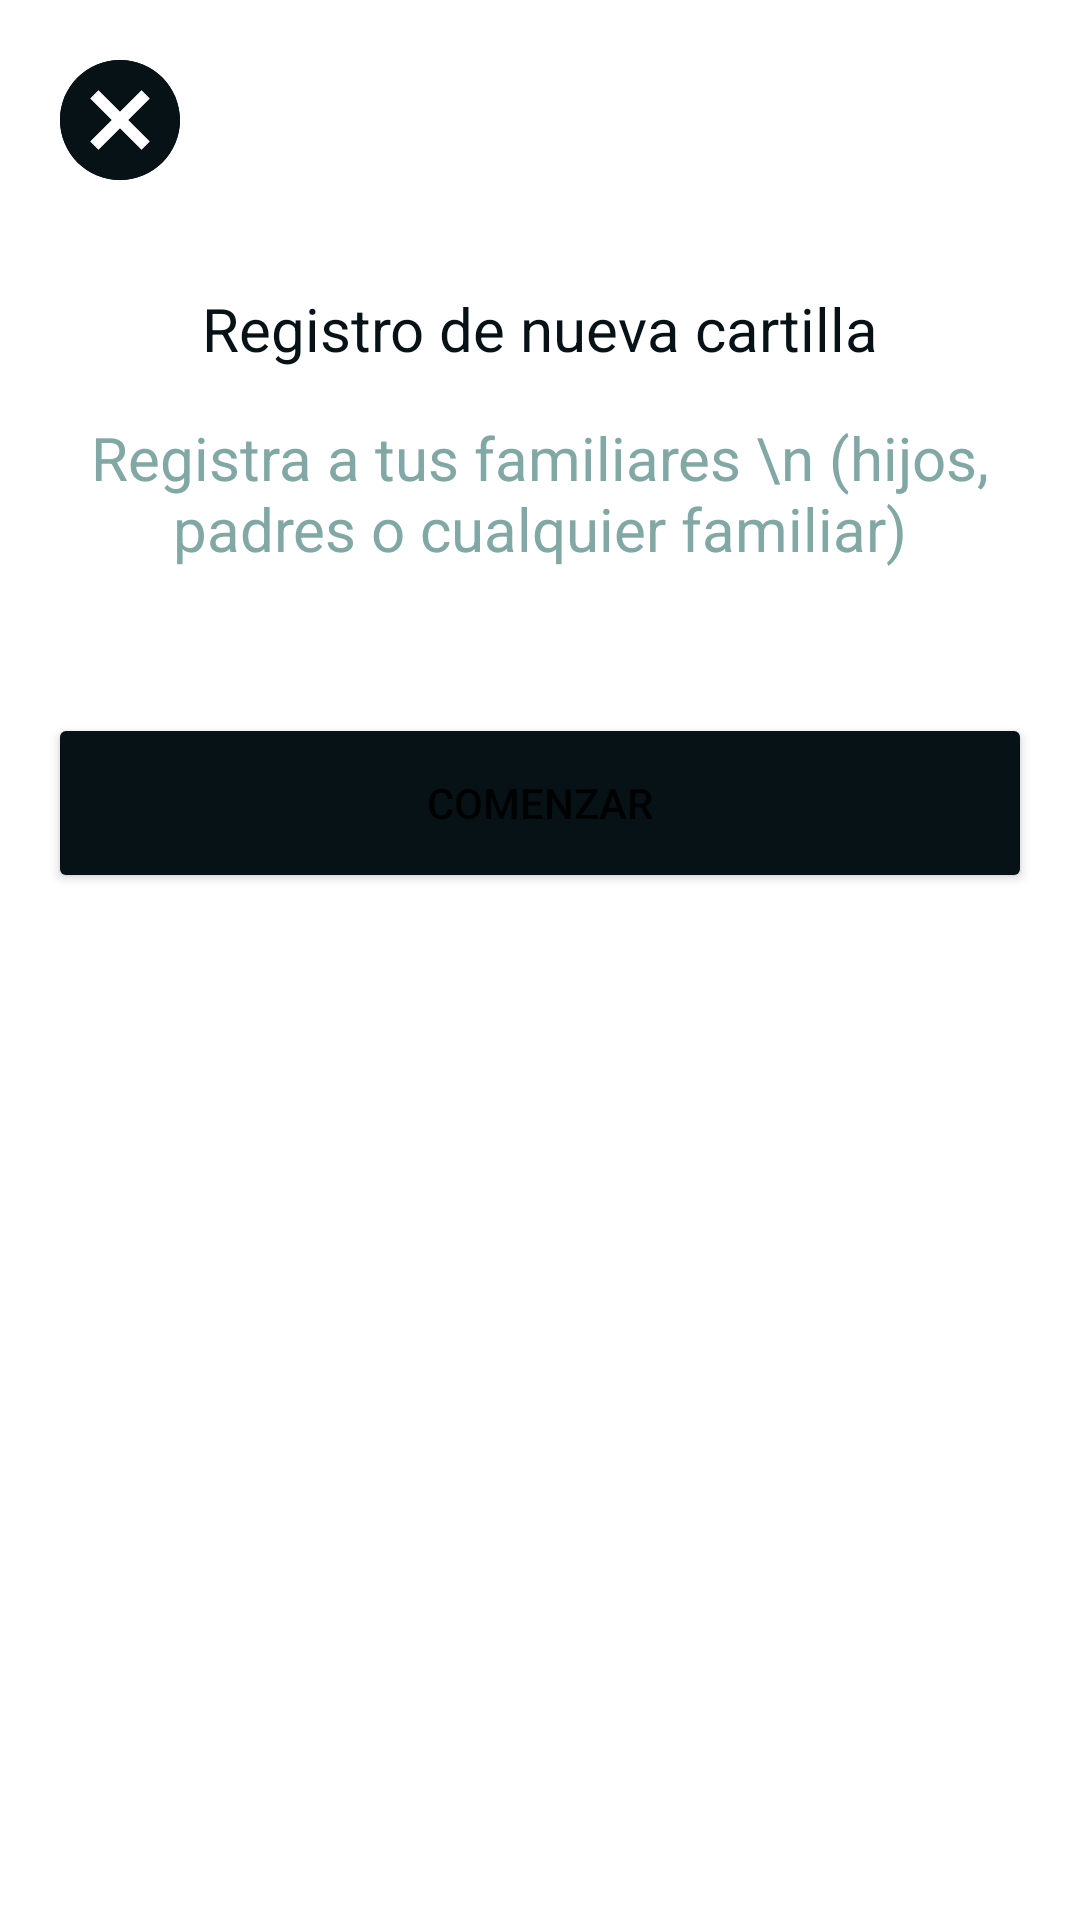

Here is an Android app screen rendered from its layout file. Give the layout XML and the strings, colors and styles it references.
<!-- AndroidManifest.xml: application theme Theme.VacunasPass -->
<!-- res/layout/fragment_registro_nueva_cartilla.xml -->
<?xml version="1.0" encoding="utf-8"?>
<FrameLayout xmlns:android="http://schemas.android.com/apk/res/android"
    xmlns:tools="http://schemas.android.com/tools"
    android:layout_width="match_parent"
    android:layout_height="match_parent"
    tools:context=".registroCartilla.RegistroNuevaCartilla">

    <androidx.appcompat.widget.LinearLayoutCompat
        android:layout_width="match_parent"
        android:orientation="vertical"
        android:layout_height="match_parent"
        android:layout_margin="16dp">

        <ImageButton
            android:id="@+id/exitRNC"
            android:layout_width="wrap_content"
            android:layout_height="wrap_content"
            tools:ignore="SpeakableTextPresentCheck"
            android:src="@drawable/cancel48"
            android:background="@drawable/cancel48"
            android:onClick="onClick"
            />
        <Space
            android:layout_width="match_parent"
            android:layout_height="32dp"
            />
        <TextView
            android:layout_width="match_parent"
            android:layout_height="wrap_content"
            android:layout_marginBottom="16dp"
            android:text="Registro de nueva cartilla"
            android:textColor="#061216"
            android:textAlignment="center"
            android:textSize="20dp" />
        <TextView
            android:layout_width="match_parent"
            android:layout_height="wrap_content"
            android:layout_marginBottom="16dp"
            android:text="Registra a tus familiares \n (hijos, padres o cualquier familiar)"
            android:textColor="#81a8a4"
            android:textAlignment="center"
            android:textSize="20dp" />
        <ImageView
            android:layout_width="match_parent"
            android:layout_height="wrap_content"
            android:src="@drawable/ic_launcher_background"
            />
        <Space
            android:layout_width="match_parent"
            android:layout_height="32dp"
            />
        <Button
            android:id="@+id/comenzarRNC"
            android:layout_width="match_parent"
            android:layout_height="60dp"
            android:backgroundTint="#061216"
            android:onClick="onClick"
            android:text="Comenzar" />
    </androidx.appcompat.widget.LinearLayoutCompat>

</FrameLayout>
<!-- resources referenced by this layout -->
<resources>
  <!-- drawable cancel48 (drawable) -->
  <vector android:height="48dp" android:tint="#061216"
      android:viewportHeight="24" android:viewportWidth="24"
      android:width="48dp" xmlns:android="http://schemas.android.com/apk/res/android">
      <path android:fillColor="@android:color/white" android:pathData="M12,2C6.47,2 2,6.47 2,12s4.47,10 10,10 10,-4.47 10,-10S17.53,2 12,2zM17,15.59L15.59,17 12,13.41 8.41,17 7,15.59 10.59,12 7,8.41 8.41,7 12,10.59 15.59,7 17,8.41 13.41,12 17,15.59z"/>
  </vector>
  <style name="Theme.VacunasPass" parent="Theme.MaterialComponents.DayNight.NoActionBar">
          
          <item name="colorPrimary">#b9cbc0</item>
          <item name="colorPrimaryVariant">#81a8a4</item>
          <item name="colorOnPrimary">#b9cbc0</item>
          
          <item name="colorSecondary">#208089</item>
          <item name="colorSecondaryVariant">#0f394d</item>
          <item name="colorOnSecondary">#061216</item>
          
          <item name="android:statusBarColor" tools:targetApi="l">?attr/colorPrimaryVariant</item>
          
      </style>
</resources>
